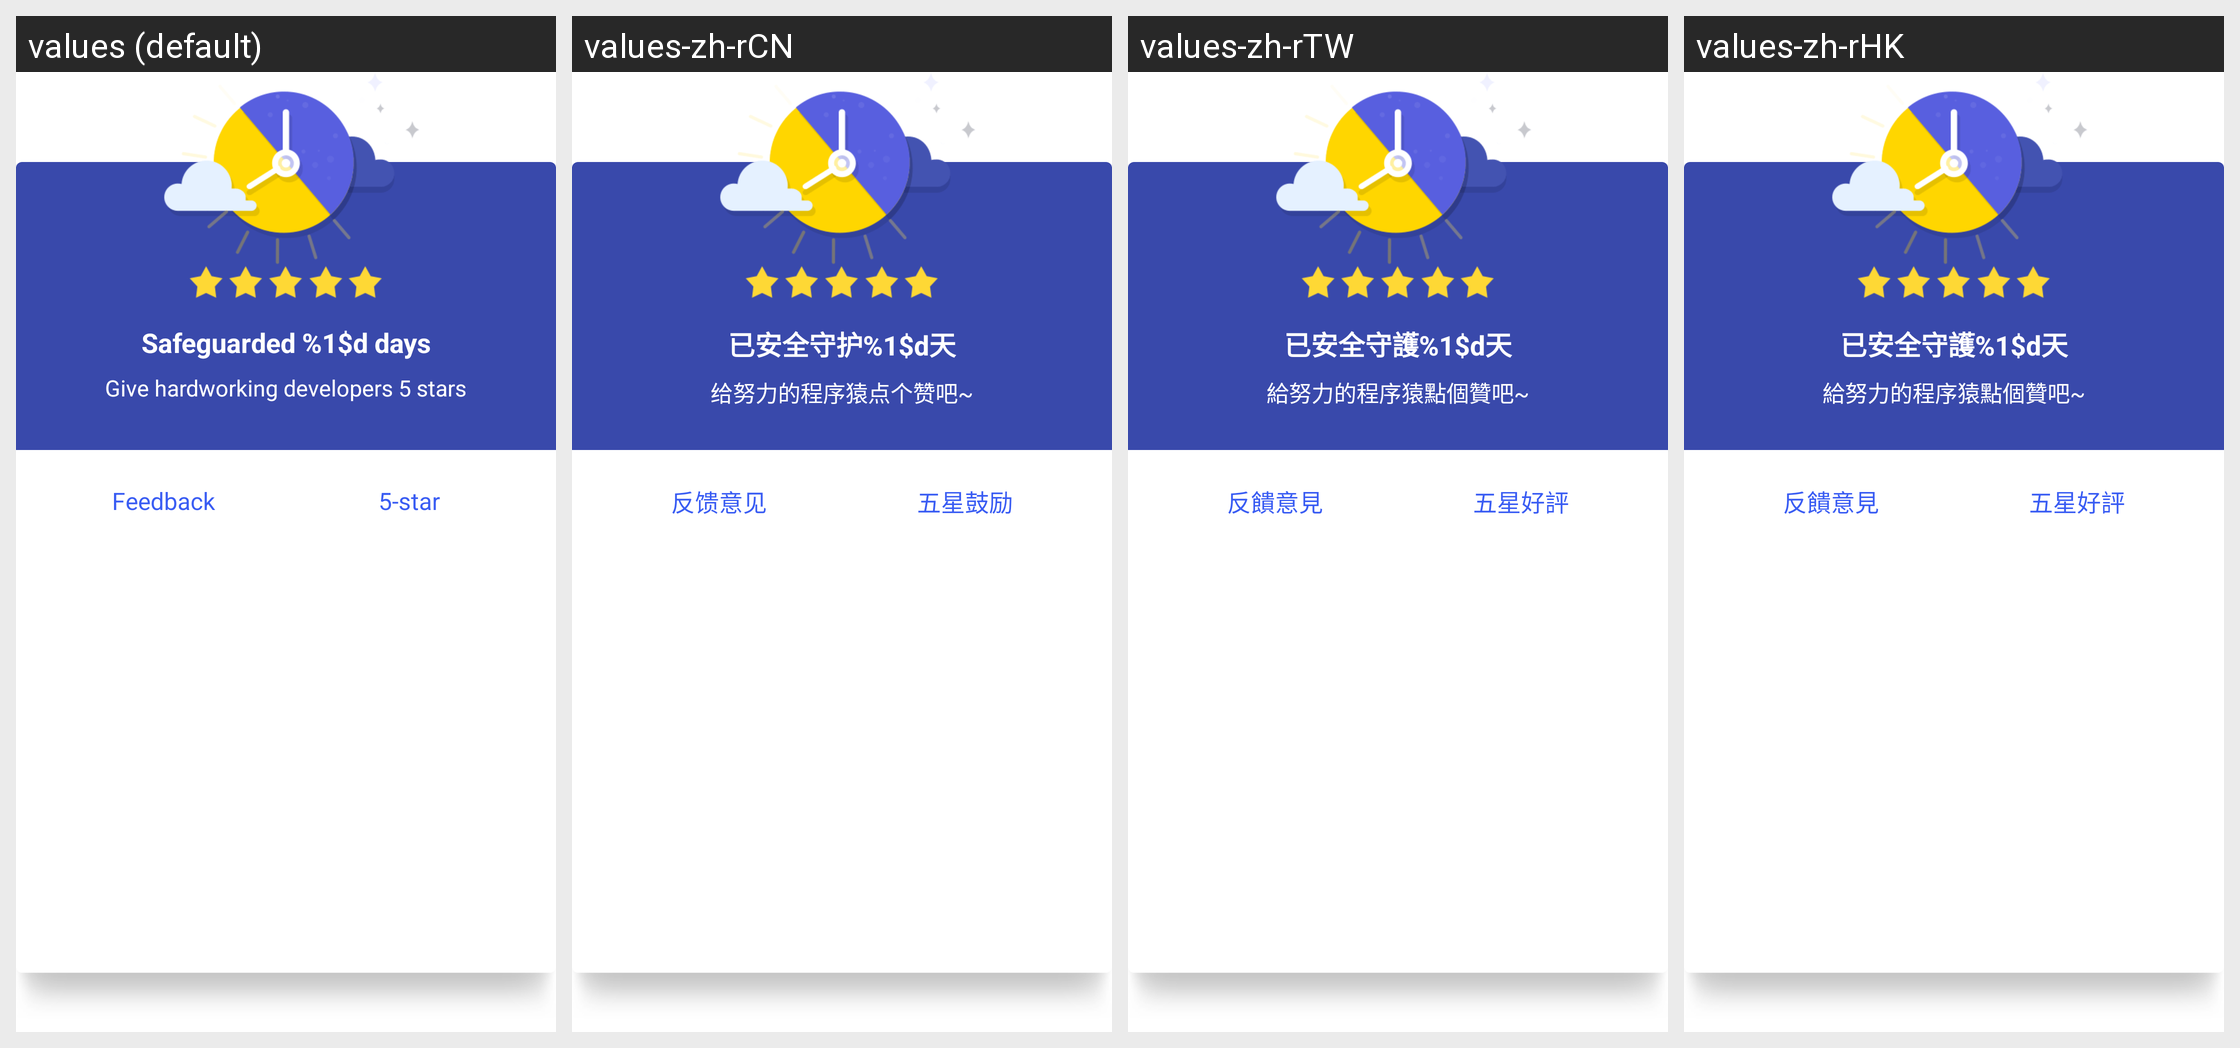

Strings drawn on this Android screen and how each of the app's shown locales translates them:
Android screen res/layout/dialog_praise_layout.xml rendered under 4 locales, left to right: values (default), values-zh-rCN, values-zh-rTW, values-zh-rHK. Device: Nexus 5 (rendered at 1080×1920; each locale shown at half size, 540×960, under a caption strip naming it); theme Theme.MaterialComponents.DayNight.NoActionBar.
Other locales in the repository, not shown: values-es, values-hi, values-in, values-it, values-pt, values-ru.
Strings drawn on this screen, with the default value and each locale's value (text and hints the layout hard-codes, and strings that could not be matched under every locale, appear in the picture but are not listed):

praise_dialog_left_button_text
  values: Feedback
  values-zh-rCN: 反馈意见
  values-zh-rTW: 反饋意見
  values-zh-rHK: 反饋意見

praise_dialog_right_button_text
  values: 5-star
  values-zh-rCN: 五星鼓励
  values-zh-rTW: 五星好評
  values-zh-rHK: 五星好評

praise_dialog_safe_title
  values: Safeguarded %1$d days
  values-zh-rCN: 已安全守护%1$d天
  values-zh-rTW: 已安全守護%1$d天
  values-zh-rHK: 已安全守護%1$d天

praise_dialog_safe_content_text
  values: Give hardworking developers 5 stars
  values-zh-rCN: 给努力的程序猿点个赞吧~
  values-zh-rTW: 給努力的程序猿點個贊吧~
  values-zh-rHK: 給努力的程序猿點個贊吧~
